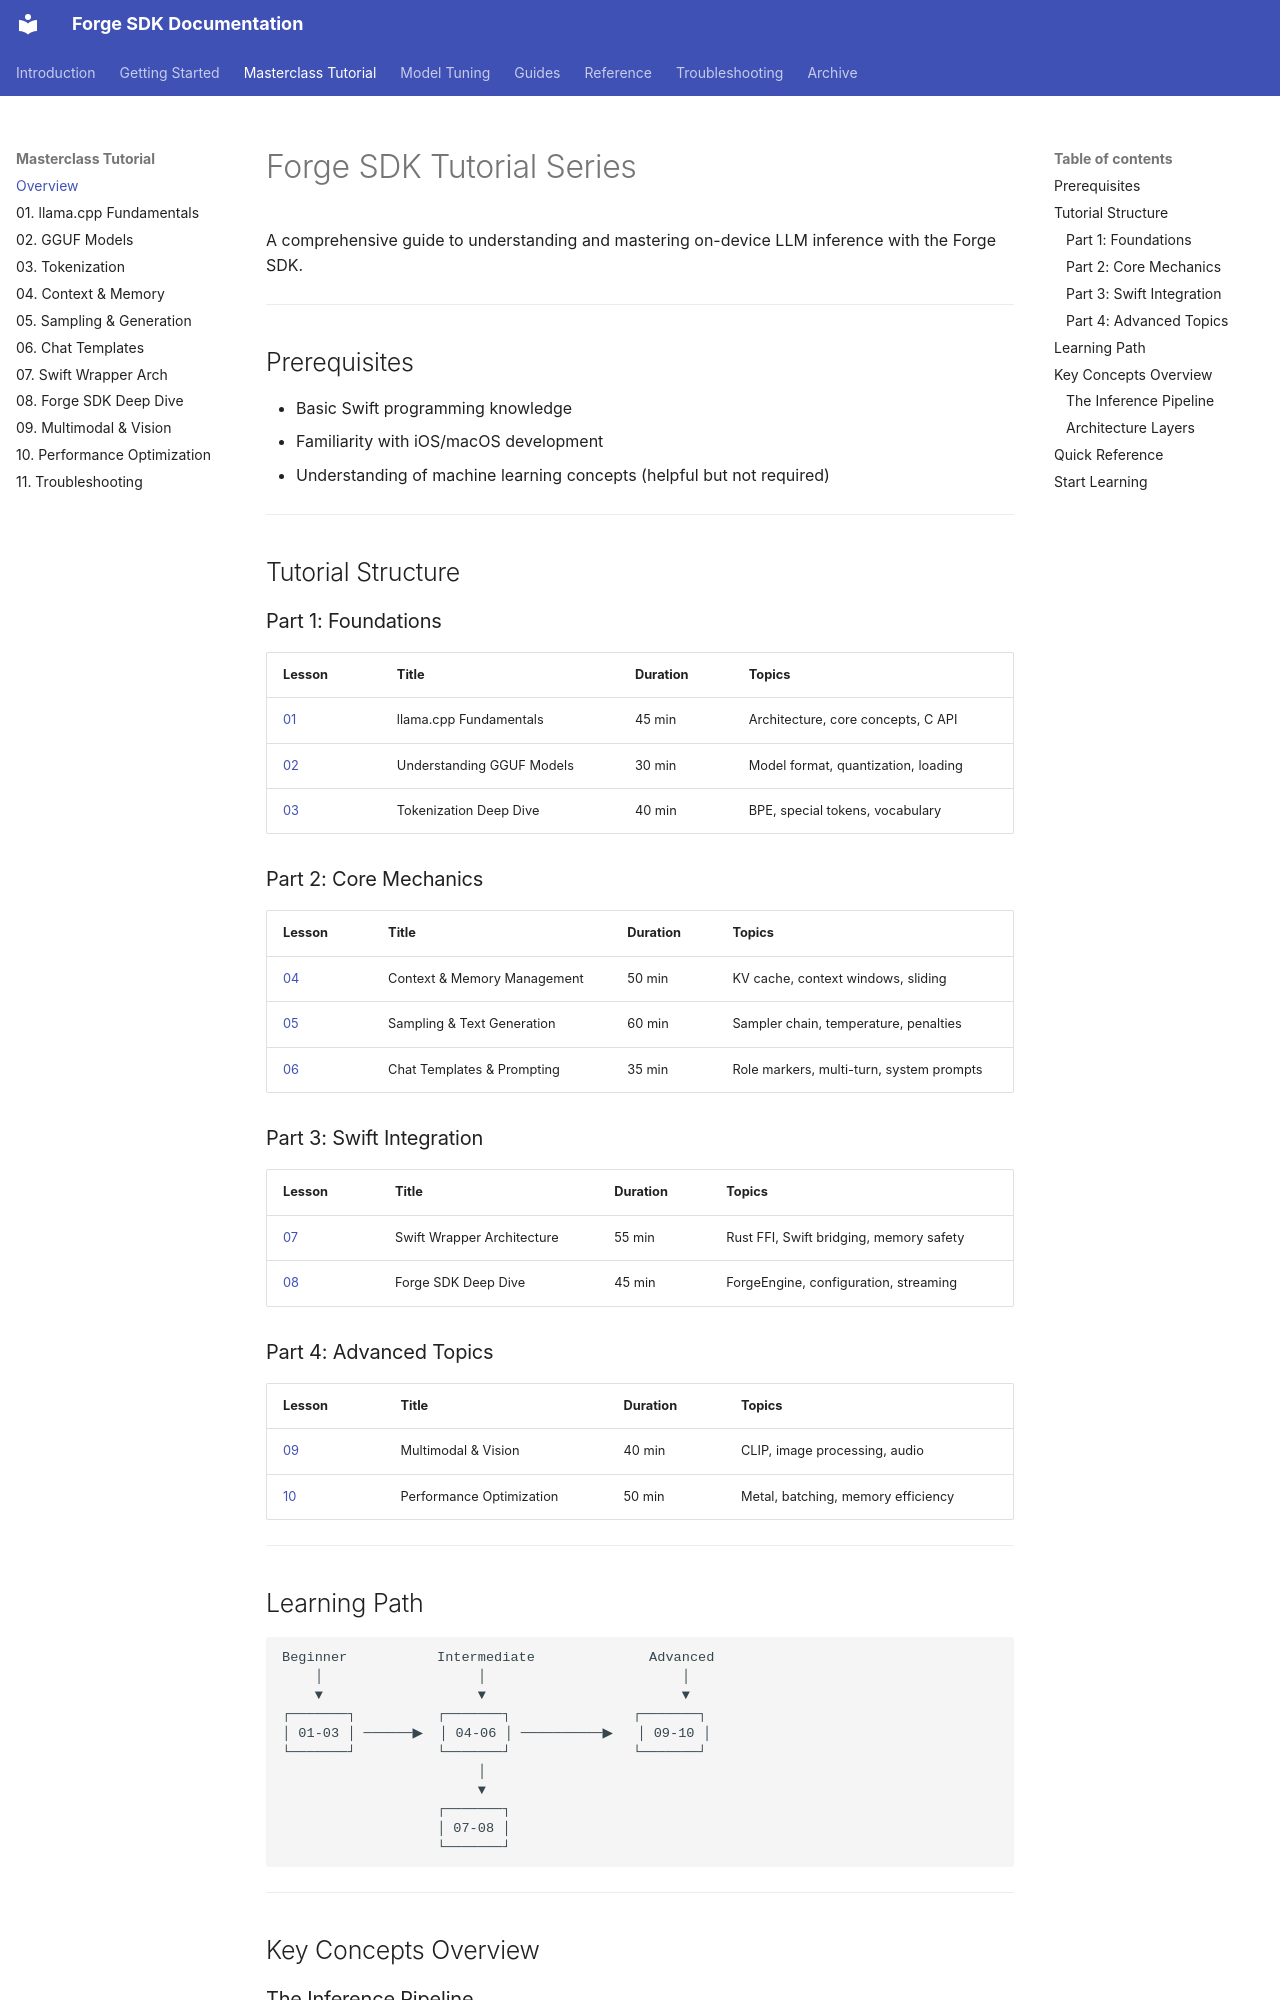

repository: james-intallaga/rust-llm · page: tutorial/00-index/index.html · generator: mkdocs

# Forge SDK Tutorial Series

A comprehensive guide to understanding and mastering on-device LLM inference with the Forge SDK.

---

## Prerequisites

- Basic Swift programming knowledge
- Familiarity with iOS/macOS development
- Understanding of machine learning concepts (helpful but not required)

---

## Tutorial Structure

### Part 1: Foundations

| Lesson | Title | Duration | Topics |
|--------|-------|----------|--------|
| [01](./01-llama-cpp-fundamentals.md) | llama.cpp Fundamentals | 45 min | Architecture, core concepts, C API |
| [02](./02-gguf-models.md) | Understanding GGUF Models | 30 min | Model format, quantization, loading |
| [03](./03-tokenization.md) | Tokenization Deep Dive | 40 min | BPE, special tokens, vocabulary |

### Part 2: Core Mechanics

| Lesson | Title | Duration | Topics |
|--------|-------|----------|--------|
| [04](./04-context-memory.md) | Context & Memory Management | 50 min | KV cache, context windows, sliding |
| [05](./05-sampling-generation.md) | Sampling & Text Generation | 60 min | Sampler chain, temperature, penalties |
| [06](./06-chat-templates.md) | Chat Templates & Prompting | 35 min | Role markers, multi-turn, system prompts |

### Part 3: Swift Integration

| Lesson | Title | Duration | Topics |
|--------|-------|----------|--------|
| [07](./07-swift-wrapper-architecture.md) | Swift Wrapper Architecture | 55 min | Rust FFI, Swift bridging, memory safety |
| [08](./08-forge-sdk-deep-dive.md) | Forge SDK Deep Dive | 45 min | ForgeEngine, configuration, streaming |

### Part 4: Advanced Topics

| Lesson | Title | Duration | Topics |
|--------|-------|----------|--------|
| [09](./09-multimodal-vision.md) | Multimodal & Vision | 40 min | CLIP, image processing, audio |
| [10](./10-performance-optimization.md) | Performance Optimization | 50 min | Metal, batching, memory efficiency |

---

## Learning Path

```
Beginner           Intermediate              Advanced
    │                   │                        │
    ▼                   ▼                        ▼
┌───────┐          ┌───────┐               ┌───────┐
│ 01-03 │ ──────▶  │ 04-06 │ ──────────▶   │ 09-10 │
└───────┘          └───────┘               └───────┘
                        │
                        ▼
                   ┌───────┐
                   │ 07-08 │
                   └───────┘
```

---

## Key Concepts Overview
